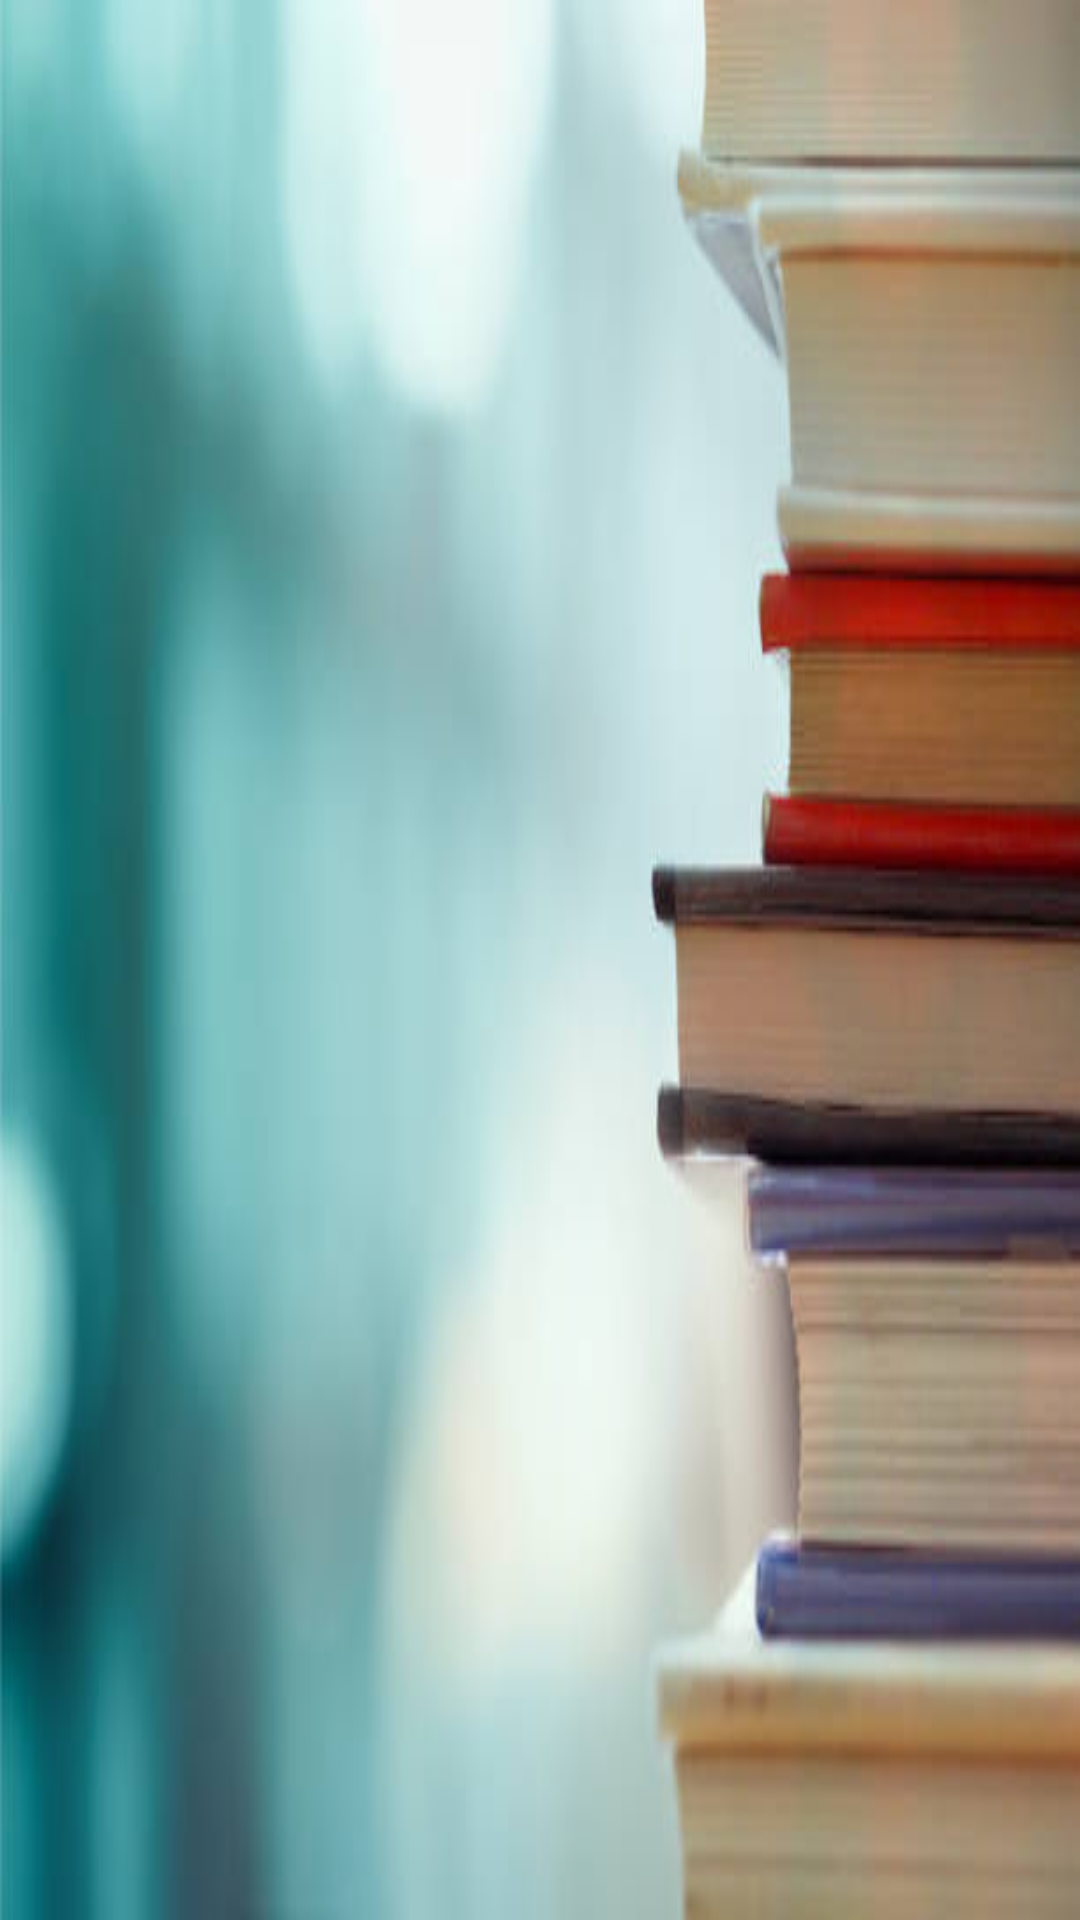

Android layout source for this screen:
<!-- AndroidManifest.xml: application theme Theme.MyLibrary -->
<!-- res/layout/activity_wish_list_books.xml -->
<?xml version="1.0" encoding="utf-8"?>
<androidx.constraintlayout.widget.ConstraintLayout xmlns:android="http://schemas.android.com/apk/res/android"
    xmlns:app="http://schemas.android.com/apk/res-auto"
    xmlns:tools="http://schemas.android.com/tools"
    android:layout_width="match_parent"
    android:layout_height="match_parent"
    tools:context=".WishListBooksActivity"
    android:background="@drawable/image5">

    <ScrollView
        android:layout_width="match_parent"
        android:layout_height="match_parent">

        <androidx.constraintlayout.widget.ConstraintLayout
            android:layout_width="match_parent"
            android:layout_height="match_parent">

            <androidx.recyclerview.widget.RecyclerView
                android:layout_width="wrap_content"
                android:layout_height="wrap_content"
                app:layout_constraintEnd_toEndOf="parent"
                app:layout_constraintHorizontal_bias="0.498"
                app:layout_constraintStart_toStartOf="parent"
                app:layout_constraintTop_toTopOf="parent"
                android:layout_margin="10dp"
                android:id="@+id/booksRecView"/>

        </androidx.constraintlayout.widget.ConstraintLayout>

    </ScrollView>

</androidx.constraintlayout.widget.ConstraintLayout>
<!-- resources referenced by this layout -->
<resources>
  <!-- drawable image5: jpg bitmap (drawable-hdpi, 18251 bytes) -->
  <style name="Theme.MyLibrary" parent="Theme.MaterialComponents.DayNight.DarkActionBar">
          
          <item name="colorPrimary">@color/purple_500</item>
          <item name="colorPrimaryVariant">@color/purple_700</item>
          <item name="colorOnPrimary">@color/white</item>
          
          <item name="colorSecondary">@color/teal_200</item>
          <item name="colorSecondaryVariant">@color/teal_700</item>
          <item name="colorOnSecondary">@color/black</item>
          
          <item name="android:statusBarColor" tools:targetApi="l">?attr/colorPrimaryVariant</item>
          
          <item name="android:windowAnimationStyle">@style/CustomAnimation</item>
      </style>
  <color name="purple_500">#FF6200EE</color>
  <color name="purple_700">#FF3700B3</color>
  <color name="white">#FFFFFFFF</color>
  <color name="teal_200">#FF03DAC5</color>
  <color name="teal_700">#FF018786</color>
  <color name="black">#FF000000</color>
  <style name="CustomAnimation" parent="@android:style/Animation.Activity">
          
          <item name="android:activityOpenEnterAnimation">@anim/slide_in</item>
          <item name="android:activityOpenExitAnimation">@anim/slide_out</item>
          <item name="android:activityCloseEnterAnimation">@anim/slide_out</item>
          <item name="android:activityCloseExitAnimation">@anim/slide_in</item>
          
      </style>
</resources>
